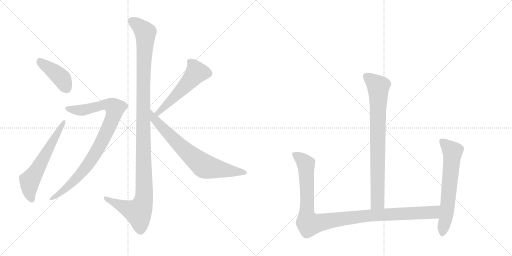
t = 0.00 s
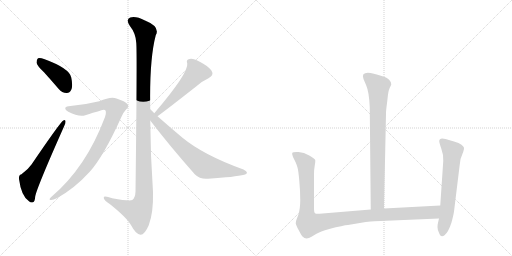
t = 1.67 s
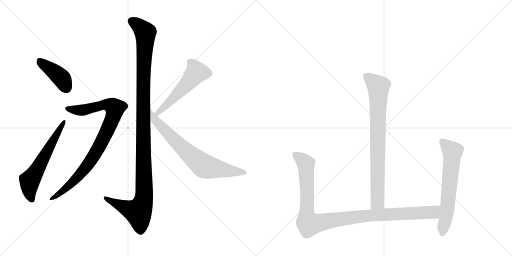
t = 3.34 s
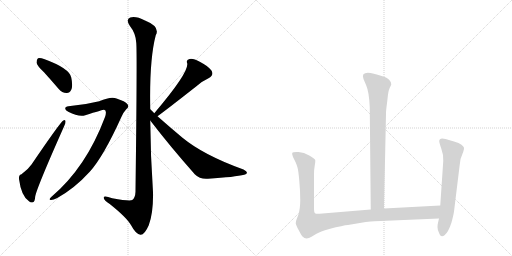
t = 5.01 s
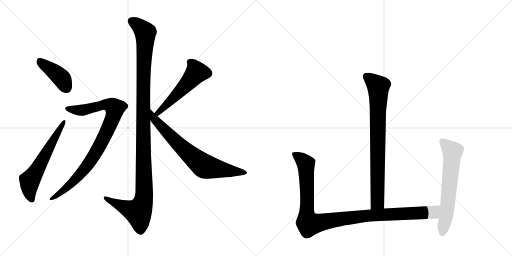
t = 6.67 s
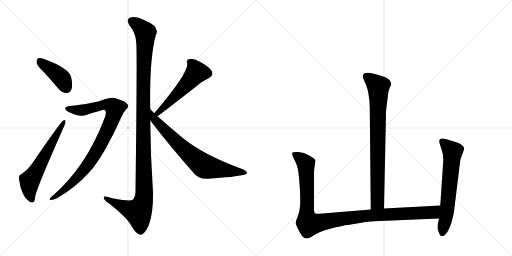
t = 8.34 s

The animated SVG that drew these frames (rendered in a browser with its animation timeline set to each time). Animation: 9 CSS @keyframes rules; one cycle of 8.34 s.

<svg version="1.1" viewBox="0 0 2048 1024" xmlns="http://www.w3.org/2000/svg">
  <g stroke="lightgray" stroke-dasharray="1,1" stroke-width="1" transform="scale(4, 4)">
    <line x1="0" y1="0" x2="256" y2="256"></line>
    <line x1="256" y1="0" x2="0" y2="256"></line>
    <line x1="128" y1="0" x2="128" y2="256"></line>
    <line x1="0" y1="128" x2="256" y2="128"></line>
    <line x1="256" y1="0" x2="512" y2="256"></line>
    <line x1="512" y1="0" x2="256" y2="256"></line>
    <line x1="384" y1="0" x2="384" y2="256"></line>
    <line x1="256" y1="128" x2="512" y2="128"></line>
  </g>
<g transform="scale(1, -1) translate(0, -850)">
   <style type="text/css">
    @keyframes keyframes0 {
      from {
       stroke: black;
       stroke-dashoffset: 414;
       stroke-width: 128;
       }
       57% {
       animation-timing-function: step-end;
       stroke: black;
       stroke-dashoffset: 0;
       stroke-width: 128;
       }
       to {
       stroke: black;
       stroke-width: 1024;
       }
       }
       #make-me-a-hanzi-animation-0 {
         animation: keyframes0 0.586914s both;
         animation-delay: 0.000000s;
         animation-timing-function: linear;
       }
    @keyframes keyframes1 {
      from {
       stroke: black;
       stroke-dashoffset: 605;
       stroke-width: 128;
       }
       66% {
       animation-timing-function: step-end;
       stroke: black;
       stroke-dashoffset: 0;
       stroke-width: 128;
       }
       to {
       stroke: black;
       stroke-width: 1024;
       }
       }
       #make-me-a-hanzi-animation-1 {
         animation: keyframes1 0.742350s both;
         animation-delay: 0.586914s;
         animation-timing-function: linear;
       }
    @keyframes keyframes2 {
      from {
       stroke: black;
       stroke-dashoffset: 1195;
       stroke-width: 128;
       }
       80% {
       animation-timing-function: step-end;
       stroke: black;
       stroke-dashoffset: 0;
       stroke-width: 128;
       }
       to {
       stroke: black;
       stroke-width: 1024;
       }
       }
       #make-me-a-hanzi-animation-2 {
         animation: keyframes2 1.222493s both;
         animation-delay: 1.329264s;
         animation-timing-function: linear;
       }
    @keyframes keyframes3 {
      from {
       stroke: black;
       stroke-dashoffset: 905;
       stroke-width: 128;
       }
       75% {
       animation-timing-function: step-end;
       stroke: black;
       stroke-dashoffset: 0;
       stroke-width: 128;
       }
       to {
       stroke: black;
       stroke-width: 1024;
       }
       }
       #make-me-a-hanzi-animation-3 {
         animation: keyframes3 0.986491s both;
         animation-delay: 2.551758s;
         animation-timing-function: linear;
       }
    @keyframes keyframes4 {
      from {
       stroke: black;
       stroke-dashoffset: 541;
       stroke-width: 128;
       }
       64% {
       animation-timing-function: step-end;
       stroke: black;
       stroke-dashoffset: 0;
       stroke-width: 128;
       }
       to {
       stroke: black;
       stroke-width: 1024;
       }
       }
       #make-me-a-hanzi-animation-4 {
         animation: keyframes4 0.690267s both;
         animation-delay: 3.538249s;
         animation-timing-function: linear;
       }
    @keyframes keyframes5 {
      from {
       stroke: black;
       stroke-dashoffset: 732;
       stroke-width: 128;
       }
       70% {
       animation-timing-function: step-end;
       stroke: black;
       stroke-dashoffset: 0;
       stroke-width: 128;
       }
       to {
       stroke: black;
       stroke-width: 1024;
       }
       }
       #make-me-a-hanzi-animation-5 {
         animation: keyframes5 0.845703s both;
         animation-delay: 4.228516s;
         animation-timing-function: linear;
       }
    @keyframes keyframes6 {
      from {
       stroke: black;
       stroke-dashoffset: 810;
       stroke-width: 128;
       }
       73% {
       animation-timing-function: step-end;
       stroke: black;
       stroke-dashoffset: 0;
       stroke-width: 128;
       }
       to {
       stroke: black;
       stroke-width: 1024;
       }
       }
       #make-me-a-hanzi-animation-6 {
         animation: keyframes6 0.909180s both;
         animation-delay: 5.074219s;
         animation-timing-function: linear;
       }
    @keyframes keyframes7 {
      from {
       stroke: black;
       stroke-dashoffset: 1090;
       stroke-width: 128;
       }
       78% {
       animation-timing-function: step-end;
       stroke: black;
       stroke-dashoffset: 0;
       stroke-width: 128;
       }
       to {
       stroke: black;
       stroke-width: 1024;
       }
       }
       #make-me-a-hanzi-animation-7 {
         animation: keyframes7 1.137044s both;
         animation-delay: 5.983398s;
         animation-timing-function: linear;
       }
    @keyframes keyframes8 {
      from {
       stroke: black;
       stroke-dashoffset: 639;
       stroke-width: 128;
       }
       68% {
       animation-timing-function: step-end;
       stroke: black;
       stroke-dashoffset: 0;
       stroke-width: 128;
       }
       to {
       stroke: black;
       stroke-width: 1024;
       }
       }
       #make-me-a-hanzi-animation-8 {
         animation: keyframes8 0.770020s both;
         animation-delay: 7.120443s;
         animation-timing-function: linear;
       }
</style>
<path d="M 176 561 Q 204 530 235 494 Q 248 478 266 478 Q 278 477 285 491 Q 292 507 285 540 Q 278 577 176 614 Q 160 620 152 617 Q 146 613 146 599 Q 149 586 176 561 Z" fill="lightgray"></path> 
<path d="M 86 153 Q 74 150 76 134 Q 85 65 116 45 Q 123 38 132 41 Q 139 42 141 65 Q 148 101 256 344 Q 263 359 262 364 Q 262 374 253 368 Q 241 361 126 192 Q 113 173 86 153 Z" fill="lightgray"></path> 
<path d="M 601 413 Q 597 611 623 709 Q 642 743 580 768 Q 543 787 521 780 Q 502 773 519 747 Q 543 717 545 679 Q 549 642 542 83 Q 541 59 529 50 Q 520 44 449 57 Q 412 70 415 58 Q 416 49 439 34 Q 508 -21 525 -52 Q 544 -88 562 -89 Q 578 -90 595 -51 Q 614 0 612 82 Q 602 224 601 368 L 601 413 Z" fill="lightgray"></path> 
<path d="M 274 425 Q 261 424 261 416 Q 260 410 273 403 Q 316 381 341 389 Q 410 411 416 411 Q 429 410 420 382 Q 345 181 206 63 Q 193 51 202 50 Q 212 49 229 58 Q 299 97 359 163 Q 414 224 485 381 Q 495 403 505 413 Q 518 423 510 433 Q 501 445 466 456 Q 445 466 397 445 Q 337 430 274 425 Z" fill="lightgray"></path> 
<path d="M 630 385 Q 661 407 787 506 Q 808 525 834 537 Q 858 550 845 569 Q 829 588 799 603 Q 772 618 758 614 Q 743 611 749 596 Q 755 559 618 398 Q 617 398 617 397 C 597 374 606 367 630 385 Z" fill="lightgray"></path> 
<path d="M 617 397 Q 610 406 601 413 C 579 433 583 392 601 368 Q 680 265 779 153 Q 800 132 832 135 Q 941 142 977 151 Q 987 154 988 159 Q 988 165 974 172 Q 815 229 730 299 Q 682 339 630 385 L 617 397 Z" fill="lightgray"></path> 
<path d="M 1536 16 L 1544 396 Q 1544 409 1548 437 L 1552 472 Q 1554 488 1559 499 Q 1565 510 1565 512 Q 1565 528 1544 540 Q 1508 554 1482 558 Q 1443 563 1454 534 L 1465 508 Q 1476 483 1479 422 L 1483 12 C 1483 -18 1535 -14 1536 16 Z" fill="lightgray"></path> 
<path d="M 1256 14 L 1256 154 Q 1256 172 1259 188 Q 1262 204 1261 210 Q 1259 215 1237 228 Q 1216 241 1194 242 Q 1172 243 1169 239 Q 1167 235 1172 222 L 1182 202 Q 1188 188 1190 180 Q 1193 171 1197 129 Q 1201 86 1201 50 Q 1201 14 1193 -10 L 1185 -31 Q 1183 -38 1183 -44 Q 1184 -51 1195 -71 Q 1206 -92 1210 -96 Q 1224 -111 1246 -97 L 1266 -85 Q 1280 -77 1317 -66 Q 1374 -51 1392 -50 L 1463 -38 Q 1504 -34 1522 -34 L 1756 -24 C 1786 -23 1791 30 1761 28 L 1536 16 L 1483 12 L 1278 -5 Q 1264 -6 1260 -3 Q 1256 0 1256 14 Z" fill="lightgray"></path> 
<path d="M 1756 -24 L 1752 -41 Q 1750 -49 1750 -59 Q 1750 -70 1756 -81 Q 1763 -103 1778 -91 Q 1793 -80 1806 -40 Q 1814 -10 1816 4 L 1838 184 Q 1839 215 1853 243 Q 1857 255 1856 259 Q 1855 263 1846 271 Q 1837 278 1816 284 L 1782 294 Q 1757 301 1757 285 Q 1757 279 1765 256 Q 1774 233 1773 206 L 1761 28 L 1756 -24 Z" fill="lightgray"></path> 
      <clipPath id="make-me-a-hanzi-clip-0">
      <path d="M 176 561 Q 204 530 235 494 Q 248 478 266 478 Q 278 477 285 491 Q 292 507 285 540 Q 278 577 176 614 Q 160 620 152 617 Q 146 613 146 599 Q 149 586 176 561 Z" fill="lightgray"></path>
      </clipPath>
      <path clip-path="url(#make-me-a-hanzi-clip-0)" d="M 158 608 L 242 541 L 267 497 " fill="none" id="make-me-a-hanzi-animation-0" stroke-dasharray="286 572" stroke-linecap="round"></path>

      <clipPath id="make-me-a-hanzi-clip-1">
      <path d="M 86 153 Q 74 150 76 134 Q 85 65 116 45 Q 123 38 132 41 Q 139 42 141 65 Q 148 101 256 344 Q 263 359 262 364 Q 262 374 253 368 Q 241 361 126 192 Q 113 173 86 153 Z" fill="lightgray"></path>
      </clipPath>
      <path clip-path="url(#make-me-a-hanzi-clip-1)" d="M 127 51 L 117 87 L 119 127 L 256 362 " fill="none" id="make-me-a-hanzi-animation-1" stroke-dasharray="477 954" stroke-linecap="round"></path>

      <clipPath id="make-me-a-hanzi-clip-2">
      <path d="M 601 413 Q 597 611 623 709 Q 642 743 580 768 Q 543 787 521 780 Q 502 773 519 747 Q 543 717 545 679 Q 549 642 542 83 Q 541 59 529 50 Q 520 44 449 57 Q 412 70 415 58 Q 416 49 439 34 Q 508 -21 525 -52 Q 544 -88 562 -89 Q 578 -90 595 -51 Q 614 0 612 82 Q 602 224 601 368 L 601 413 Z" fill="lightgray"></path>
      </clipPath>
      <path clip-path="url(#make-me-a-hanzi-clip-2)" d="M 524 767 L 581 720 L 572 452 L 576 56 L 553 2 L 512 14 L 423 58 " fill="none" id="make-me-a-hanzi-animation-2" stroke-dasharray="1067 2134" stroke-linecap="round"></path>

      <clipPath id="make-me-a-hanzi-clip-3">
      <path d="M 274 425 Q 261 424 261 416 Q 260 410 273 403 Q 316 381 341 389 Q 410 411 416 411 Q 429 410 420 382 Q 345 181 206 63 Q 193 51 202 50 Q 212 49 229 58 Q 299 97 359 163 Q 414 224 485 381 Q 495 403 505 413 Q 518 423 510 433 Q 501 445 466 456 Q 445 466 397 445 Q 337 430 274 425 Z" fill="lightgray"></path>
      </clipPath>
      <path clip-path="url(#make-me-a-hanzi-clip-3)" d="M 270 416 L 325 408 L 413 432 L 443 428 L 460 417 L 453 384 L 430 329 L 371 219 L 297 127 L 207 55 " fill="none" id="make-me-a-hanzi-animation-3" stroke-dasharray="777 1554" stroke-linecap="round"></path>

      <clipPath id="make-me-a-hanzi-clip-4">
      <path d="M 630 385 Q 661 407 787 506 Q 808 525 834 537 Q 858 550 845 569 Q 829 588 799 603 Q 772 618 758 614 Q 743 611 749 596 Q 755 559 618 398 Q 617 398 617 397 C 597 374 606 367 630 385 Z" fill="lightgray"></path>
      </clipPath>
      <path clip-path="url(#make-me-a-hanzi-clip-4)" d="M 758 603 L 778 581 L 783 556 L 665 429 L 621 394 " fill="none" id="make-me-a-hanzi-animation-4" stroke-dasharray="413 826" stroke-linecap="round"></path>

      <clipPath id="make-me-a-hanzi-clip-5">
      <path d="M 617 397 Q 610 406 601 413 C 579 433 583 392 601 368 Q 680 265 779 153 Q 800 132 832 135 Q 941 142 977 151 Q 987 154 988 159 Q 988 165 974 172 Q 815 229 730 299 Q 682 339 630 385 L 617 397 Z" fill="lightgray"></path>
      </clipPath>
      <path clip-path="url(#make-me-a-hanzi-clip-5)" d="M 602 406 L 618 372 L 648 340 L 712 275 L 815 186 L 980 159 " fill="none" id="make-me-a-hanzi-animation-5" stroke-dasharray="604 1208" stroke-linecap="round"></path>

      <clipPath id="make-me-a-hanzi-clip-6">
      <path d="M 1536 16 L 1544 396 Q 1544 409 1548 437 L 1552 472 Q 1554 488 1559 499 Q 1565 510 1565 512 Q 1565 528 1544 540 Q 1508 554 1482 558 Q 1443 563 1454 534 L 1465 508 Q 1476 483 1479 422 L 1483 12 C 1483 -18 1535 -14 1536 16 Z" fill="lightgray"></path>
      </clipPath>
      <path clip-path="url(#make-me-a-hanzi-clip-6)" d="M 1466 543 L 1513 504 L 1510 41 L 1489 20 " fill="none" id="make-me-a-hanzi-animation-6" stroke-dasharray="682 1364" stroke-linecap="round"></path>

      <clipPath id="make-me-a-hanzi-clip-7">
      <path d="M 1256 14 L 1256 154 Q 1256 172 1259 188 Q 1262 204 1261 210 Q 1259 215 1237 228 Q 1216 241 1194 242 Q 1172 243 1169 239 Q 1167 235 1172 222 L 1182 202 Q 1188 188 1190 180 Q 1193 171 1197 129 Q 1201 86 1201 50 Q 1201 14 1193 -10 L 1185 -31 Q 1183 -38 1183 -44 Q 1184 -51 1195 -71 Q 1206 -92 1210 -96 Q 1224 -111 1246 -97 L 1266 -85 Q 1280 -77 1317 -66 Q 1374 -51 1392 -50 L 1463 -38 Q 1504 -34 1522 -34 L 1756 -24 C 1786 -23 1791 30 1761 28 L 1536 16 L 1483 12 L 1278 -5 Q 1264 -6 1260 -3 Q 1256 0 1256 14 Z" fill="lightgray"></path>
      </clipPath>
      <path clip-path="url(#make-me-a-hanzi-clip-7)" d="M 1175 236 L 1208 212 L 1224 188 L 1227 -12 L 1237 -46 L 1461 -13 L 1732 0 L 1754 22 " fill="none" id="make-me-a-hanzi-animation-7" stroke-dasharray="962 1924" stroke-linecap="round"></path>

      <clipPath id="make-me-a-hanzi-clip-8">
      <path d="M 1756 -24 L 1752 -41 Q 1750 -49 1750 -59 Q 1750 -70 1756 -81 Q 1763 -103 1778 -91 Q 1793 -80 1806 -40 Q 1814 -10 1816 4 L 1838 184 Q 1839 215 1853 243 Q 1857 255 1856 259 Q 1855 263 1846 271 Q 1837 278 1816 284 L 1782 294 Q 1757 301 1757 285 Q 1757 279 1765 256 Q 1774 233 1773 206 L 1761 28 L 1756 -24 Z" fill="lightgray"></path>
      </clipPath>
      <path clip-path="url(#make-me-a-hanzi-clip-8)" d="M 1772 283 L 1810 244 L 1789 15 L 1769 -82 " fill="none" id="make-me-a-hanzi-animation-8" stroke-dasharray="511 1022" stroke-linecap="round"></path>

</g>
</svg>
